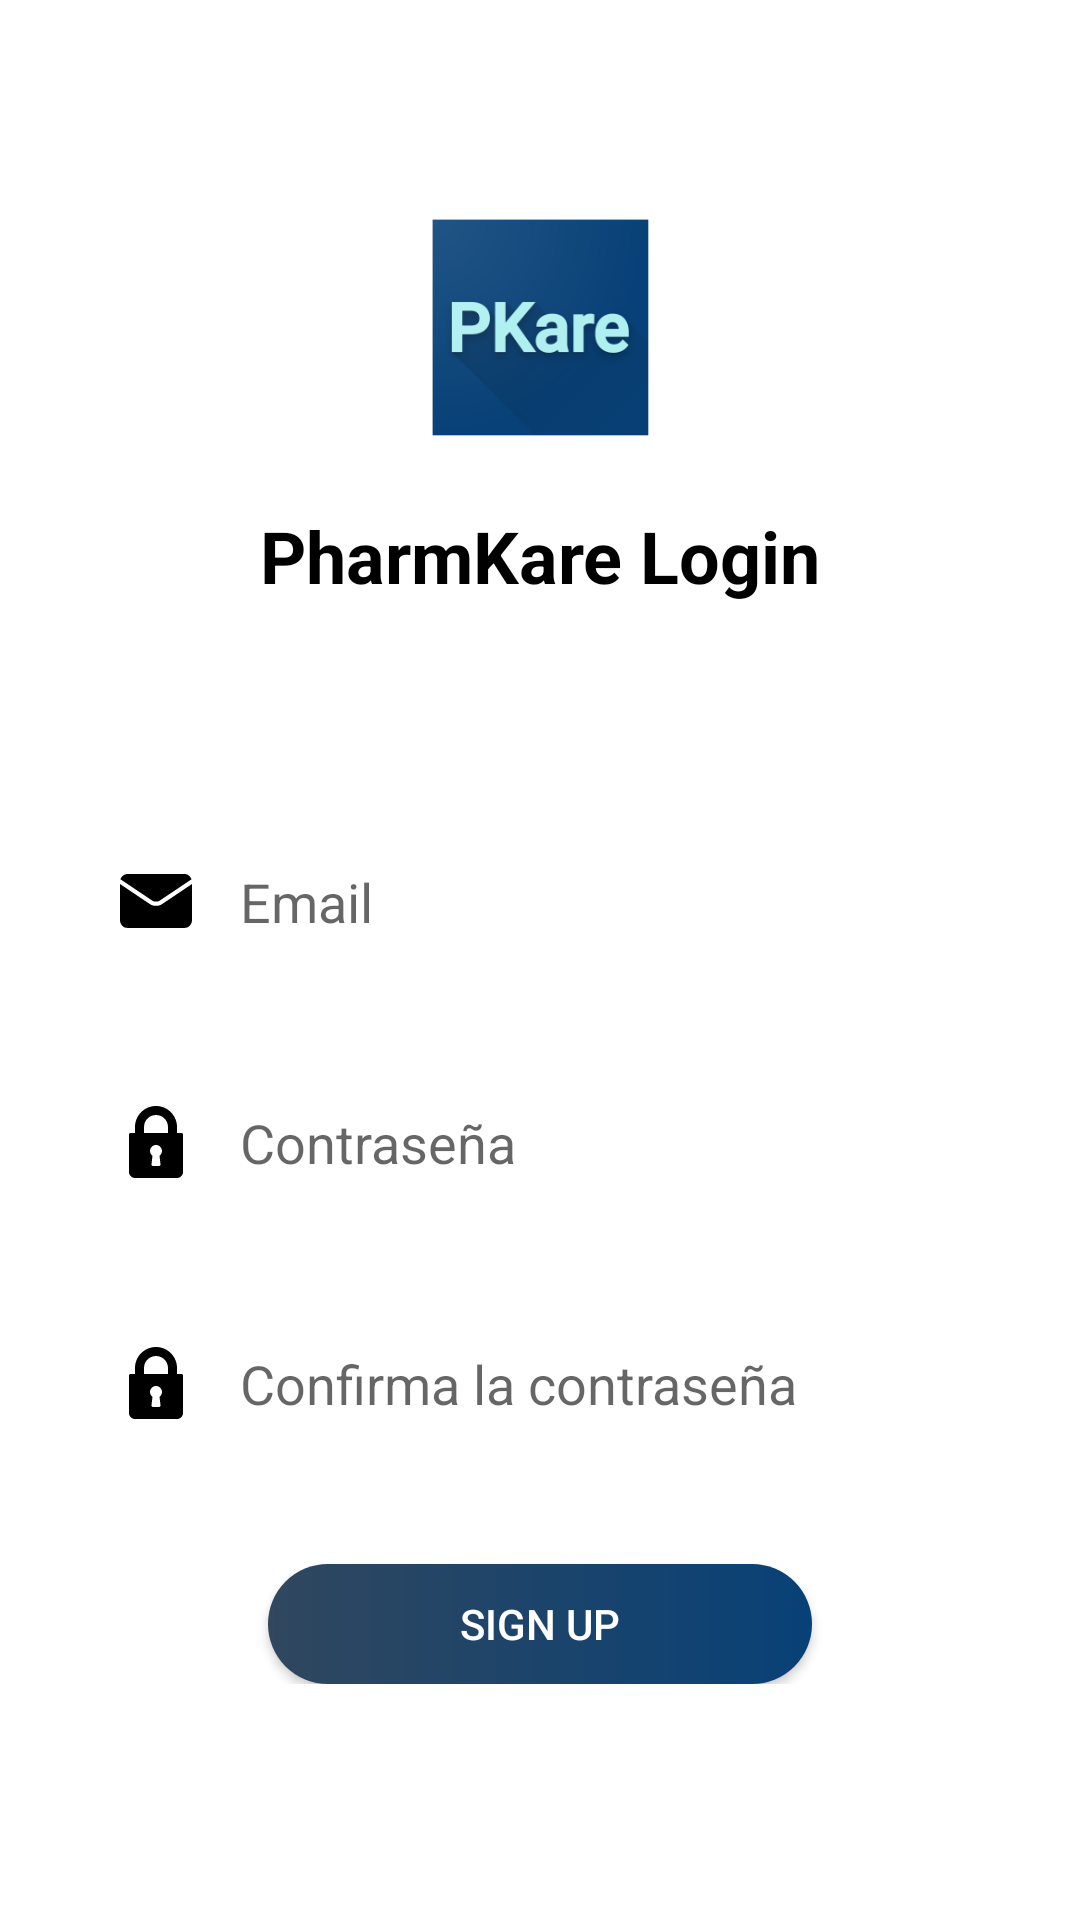

Reconstruct the res/layout file that produces this screen, plus the resources it refers to.
<!-- AndroidManifest.xml: application theme Theme.PharmKare -->
<!-- res/layout/activity_sign_up.xml -->
<?xml version="1.0" encoding="utf-8"?>
<androidx.constraintlayout.widget.ConstraintLayout xmlns:android="http://schemas.android.com/apk/res/android"
    xmlns:app="http://schemas.android.com/apk/res-auto"
    xmlns:tools="http://schemas.android.com/tools"
    android:layout_width="match_parent"
    android:layout_height="match_parent"
    tools:context=".SignUpActivity">

    <TextView
        android:id="@+id/backImageView"
        android:layout_width="wrap_content"
        android:layout_height="wrap_content"
        android:layout_marginTop="16dp"
        app:layout_constraintStart_toStartOf="parent"
        app:layout_constraintTop_toTopOf="parent"
        app:srcCompat="@drawable/ic_back"
        tools:ignore="VectorDrawableCompat"
        android:contentDescription="@string/all"
        android:layout_marginStart="16dp" />

    <LinearLayout
        android:id="@+id/linearlayout3"
        android:layout_width="match_parent"
        android:layout_height="wrap_content"
        android:layout_marginTop="24dp"
        android:gravity="center"
        android:orientation="vertical"
        app:layout_constraintEnd_toEndOf="parent"
        app:layout_constraintStart_toStartOf="parent"
        app:layout_constraintTop_toBottomOf="@+id/backImageView"
        tools:ignore="UseCompoudDrawables">

        <ImageView
            android:id="@+id/imageview2"
            android:layout_width="100dp"
            android:layout_height="100dp"
            android:contentDescription="@string/all"
            app:srcCompat="@mipmap/ic_launcher_foreground"
            tools:ignore="VectorDrawableCompat" />


        <TextView
            android:id="@+id/textview5"
            android:layout_width="match_parent"
            android:layout_height="wrap_content"
            android:gravity="center"
            android:text="@string/title_active_login"
            android:textColor="@color/black"
            android:layout_marginTop="10dp"
            android:textStyle="bold"
            android:textSize="24sp" />

    </LinearLayout>

    <LinearLayout
        android:id="@+id/linearlayout"
        android:layout_width="match_parent"
        android:layout_height="wrap_content"
        android:layout_marginBottom="32dp"
        android:gravity="center"
        android:orientation="vertical"
        app:layout_constraintBottom_toBottomOf="parent"
        app:layout_constraintEnd_toEndOf="parent"
        app:layout_constraintStart_toStartOf="parent"
        app:layout_constraintTop_toBottomOf="@+id/linearlayout3">

        <EditText
            android:id="@+id/emailEditText"
            android:layout_width="match_parent"
            android:layout_height="wrap_content"
            android:layout_marginTop="24dp"
            android:layout_marginLeft="24dp"
            android:layout_marginRight="24dp"
            android:autofillHints="@string/email"
            android:background="@drawable/ic_field"
            android:drawableStart="@drawable/ic_email"
            android:drawablePadding="16dp"
            android:ems="10"
            android:hint="@string/email"
            android:inputType="textEmailAddress"
            android:padding="16dp" />

        <EditText
            android:id="@+id/passwordEditText"
            android:layout_width="match_parent"
            android:layout_height="wrap_content"
            android:layout_marginTop="24dp"
            android:layout_marginLeft="24dp"
            android:layout_marginRight="24dp"
            android:autofillHints="@string/password"
            android:background="@drawable/ic_field"
            android:drawableStart="@drawable/ic_lock"
            android:drawablePadding="16dp"
            android:ems="10"
            android:hint="@string/password"
            android:inputType="textPassword"
            android:maxLength="16"
            android:padding="16dp" />

        <EditText
            android:id="@+id/repeatPasswordEditText"
            android:layout_width="match_parent"
            android:layout_height="wrap_content"
            android:layout_marginTop="24dp"
            android:layout_marginLeft="24dp"
            android:layout_marginRight="24dp"
            android:autofillHints="@string/repeat_password"
            android:background="@drawable/ic_field"
            android:drawableStart="@drawable/ic_lock"
            android:drawablePadding="16dp"
            android:ems="10"
            android:hint="@string/repeat_password"
            android:inputType="textPassword"
            android:maxLength="16"
            android:padding="16dp" />

        <androidx.appcompat.widget.AppCompatButton
            android:id="@+id/signUpButton"
            android:layout_width="wrap_content"
            android:layout_height="40dp"
            android:layout_marginTop="32dp"
            android:background="@drawable/ic_buttom"
            android:paddingLeft="64dp"
            android:paddingRight="64dp"
            android:text="@string/signup"
            android:textColor="@color/white" />

    </LinearLayout>
</androidx.constraintlayout.widget.ConstraintLayout>
<!-- resources referenced by this layout -->
<resources>
  <color name="black">#FF000000</color>
  <color name="white">#FFFFFFFF</color>
  <!-- drawable ic_back (drawable) -->
  <vector xmlns:android="http://schemas.android.com/apk/res/android"
  android:width="40dp"
  android:height="40dp"
  android:viewportWidth="477.862"
  android:viewportHeight="477.862">
  <path
      android:fillColor="#ff24d7dc"
      android:pathData="M187.722,102.856V17.062C187.719,7.636 180.076,-0.003 170.65,0c-4.834,0.001 -9.44,2.053 -12.676,5.644L4.375,176.311c-5.617,6.256 -5.842,15.67 -0.529,22.187l153.6,187.733c5.968,7.295 16.72,8.371 24.016,2.403c3.952,-3.233 6.249,-8.066 6.26,-13.172v-85.043c134.827,4.386 218.965,62.02 256.888,175.787c2.326,6.96 8.841,11.653 16.179,11.656c0.92,0.003 1.84,-0.072 2.748,-0.222c8.256,-1.347 14.319,-8.479 14.319,-16.845C477.855,259.818 356.87,112.174 187.722,102.856zM170.655,255.995c-9.426,0 -17.067,7.641 -17.067,17.067v54.613L39.532,188.257l114.057,-126.72v57.924c0,9.426 7.641,17.067 17.067,17.067c134.144,0 234.53,92.826 264.124,234.462C379.841,294.6 291.385,255.995 170.655,255.995z"/>
  </vector>
  <!-- drawable ic_buttom (drawable) -->
  <?xml version="1.0" encoding="utf-8"?>
  <shape xmlns:android="http://schemas.android.com/apk/res/android" android:shape="rectangle">
      <gradient
          android:startColor="#30475E"
          android:endColor="#084177"/>
  
      <corners android:radius="50dp"/>
  
  </shape>
  <!-- drawable ic_email (drawable) -->
  <vector xmlns:android="http://schemas.android.com/apk/res/android"
      android:width="24dp"
      android:height="24dp"
      android:viewportWidth="511.996"
      android:viewportHeight="511.996">
      <path
          android:fillColor="#FF000000"
          android:pathData="m230.9,253.371c13.369,8.913 36.827,8.914 50.199,-0.001 0.002,-0.001 0.005,-0.003 0.007,-0.004l227.865,-151.911c-7.474,-21.616 -28.018,-37.188 -52.142,-37.188h-401.663c-24.125,0 -44.668,15.572 -52.143,37.188l227.87,151.912c0.003,0.002 0.005,0.002 0.007,0.004z"/>
      <path
          android:fillColor="#FF000000"
          android:pathData="m297.746,278.328c-0.003,0.002 -0.005,0.004 -0.007,0.005 -11.702,7.801 -26.724,11.702 -41.741,11.702 -15.02,0 -30.036,-3.9 -41.739,-11.703 -0.002,-0.001 -0.003,-0.002 -0.005,-0.003l-214.254,-142.835v257.072c0,30.417 24.747,55.163 55.166,55.163h401.666c30.418,0 55.164,-24.746 55.164,-55.163v-257.072z"/>
  </vector>
  <string name="all">TODO</string>
  <string name="email">Email</string>
  <string name="password">Contraseña</string>
  <string name="repeat_password">Confirma la contraseña</string>
  <string name="signup">Sign Up</string>
  <string name="title_active_login">PharmKare Login</string>
  <style name="Theme.PharmKare" parent="Theme.MaterialComponents.DayNight.DarkActionBar">
          
          <item name="colorPrimary">@color/purple_500</item>
          <item name="colorPrimaryVariant">@color/purple_700</item>
          <item name="colorOnPrimary">@color/white</item>
          
          <item name="colorSecondary">@color/teal_200</item>
          <item name="colorSecondaryVariant">@color/teal_700</item>
          <item name="colorOnSecondary">@color/black</item>
          
          <item name="android:statusBarColor">?attr/colorPrimaryVariant</item>
          
      </style>
  <color name="purple_500">#084177</color>
  <color name="purple_700">#084177</color>
  <color name="teal_200">#FF03DAC5</color>
  <color name="teal_700">#FF018786</color>
</resources>
